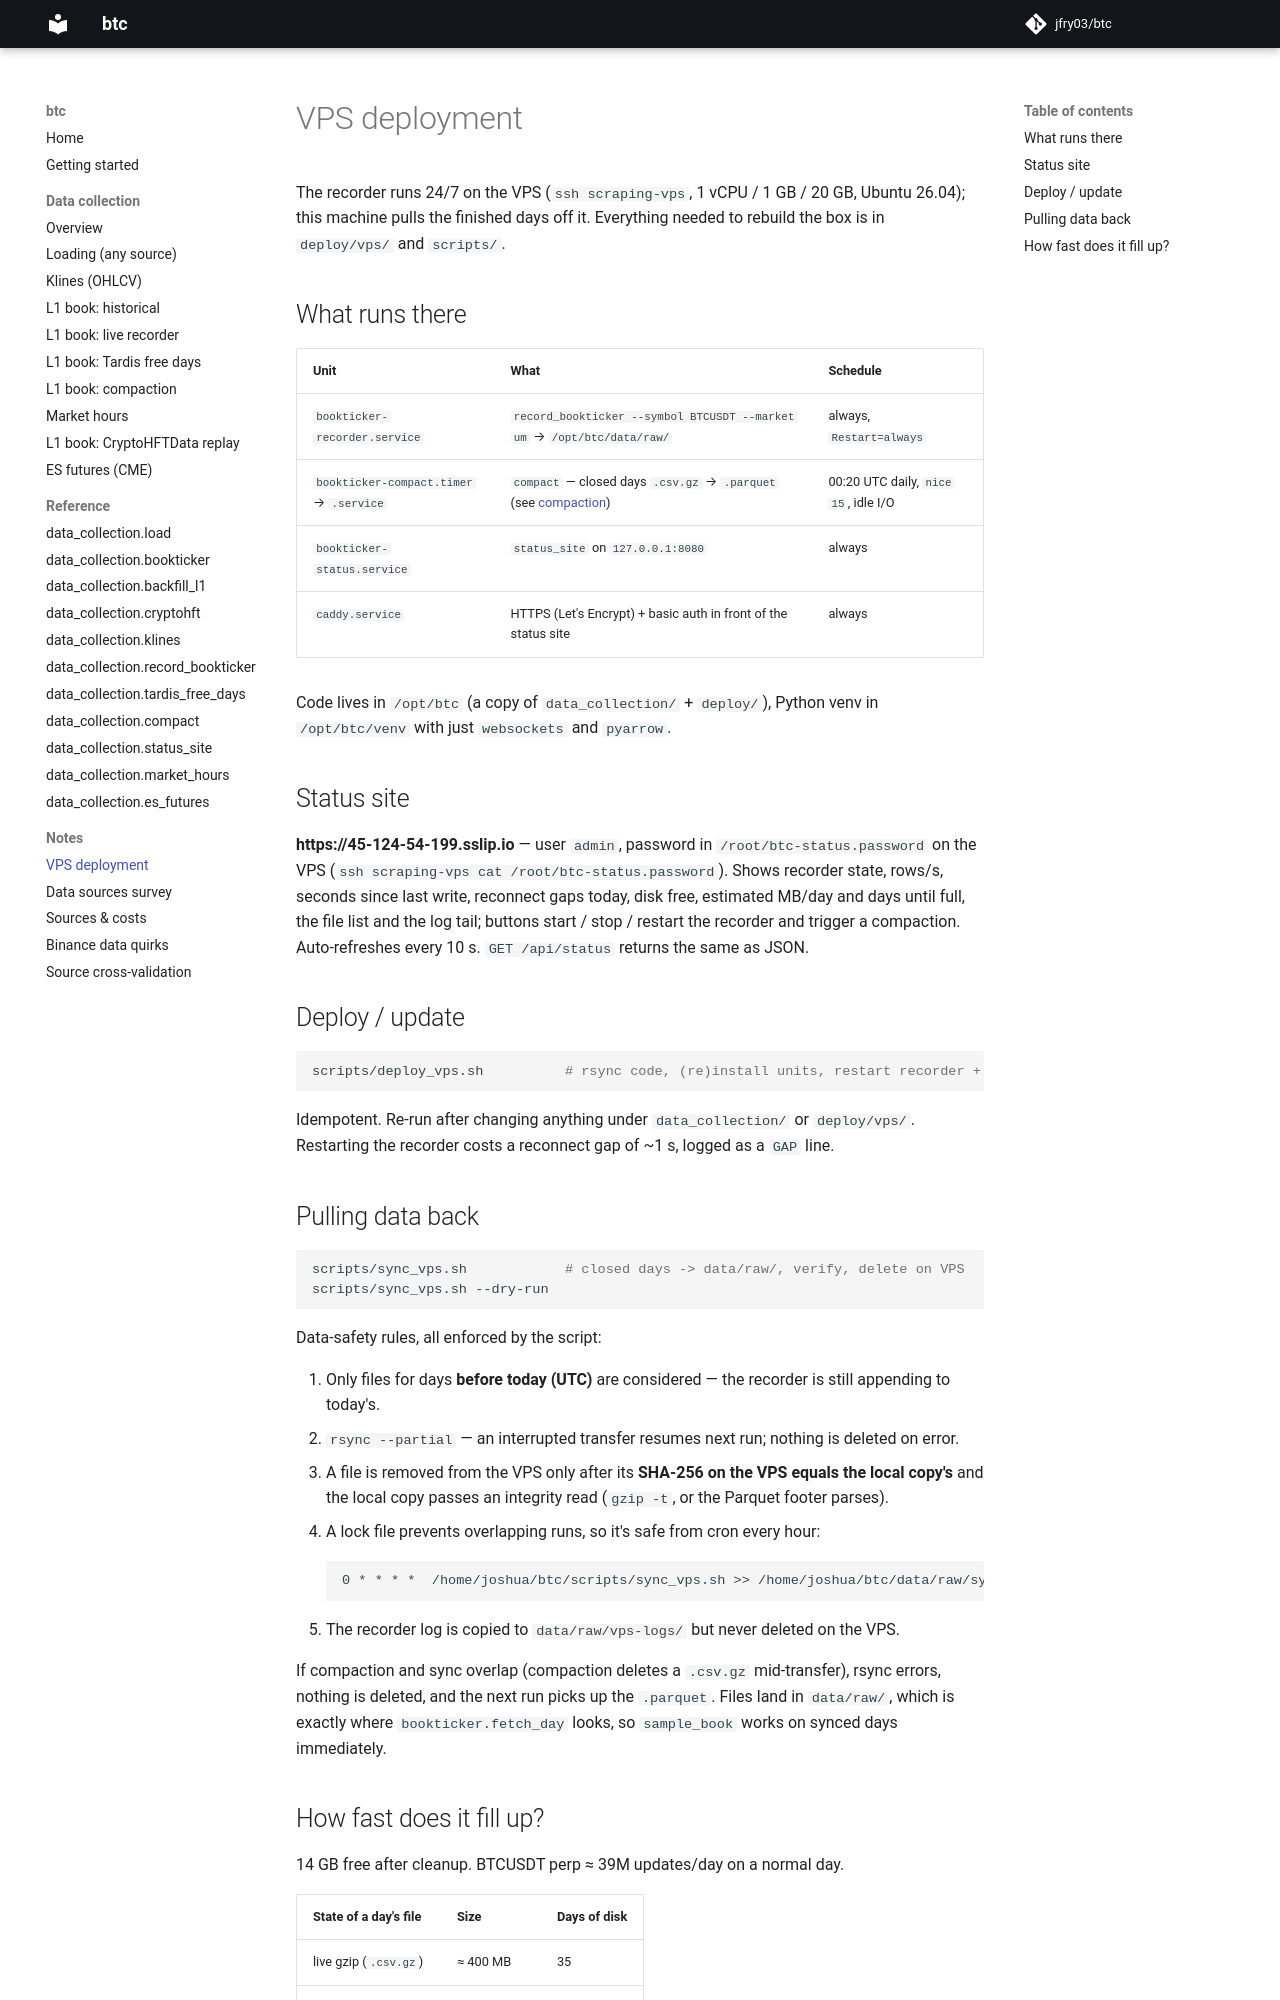

repository: jfry03/btc · page: notes/vps/index.html · generator: mkdocs

# VPS deployment

The recorder runs 24/7 on the VPS (`ssh scraping-vps`, 1 vCPU / 1 GB / 20 GB, Ubuntu 26.04);
this machine pulls the finished days off it. Everything needed to rebuild the box is in
`deploy/vps/` and `scripts/`.

## What runs there

| Unit | What | Schedule |
|---|---|---|
| `bookticker-recorder.service` | `record_bookticker --symbol BTCUSDT --market um` → `/opt/btc/data/raw/` | always, `Restart=always` |
| `bookticker-compact.timer` → `.service` | `compact` — closed days `.csv.gz` → `.parquet` (see [compaction](../data/compact.md)) | 00:20 UTC daily, `nice 15`, idle I/O |
| `bookticker-status.service` | `status_site` on `127.0.0.1:8080` | always |
| `caddy.service` | HTTPS (Let's Encrypt) + basic auth in front of the status site | always |

Code lives in `/opt/btc` (a copy of `data_collection/` + `deploy/`), Python venv in
`/opt/btc/venv` with just `websockets` and `pyarrow`.

## Status site

**https://45-124-54-199.sslip.io** — user `admin`, password in `/root/btc-status.password` on
the VPS (`ssh scraping-vps cat /root/btc-status.password`). Shows recorder state, rows/s,
seconds since last write, reconnect gaps today, disk free, estimated MB/day and days until
full, the file list and the log tail; buttons start / stop / restart the recorder and trigger
a compaction. Auto-refreshes every 10 s. `GET /api/status` returns the same as JSON.

## Deploy / update

```bash
scripts/deploy_vps.sh          # rsync code, (re)install units, restart recorder + status site
```

Idempotent. Re-run after changing anything under `data_collection/` or `deploy/vps/`.
Restarting the recorder costs a reconnect gap of ~1 s, logged as a `GAP` line.

## Pulling data back

```bash
scripts/sync_vps.sh            # closed days -> data/raw/, verify, delete on VPS
scripts/sync_vps.sh --dry-run
```

Data-safety rules, all enforced by the script:

1. Only files for days **before today (UTC)** are considered — the recorder is still appending to
   today's.
2. `rsync --partial` — an interrupted transfer resumes next run; nothing is deleted on error.
3. A file is removed from the VPS only after its **SHA-256 on the VPS equals the local copy's**
   and the local copy passes an integrity read (`gzip -t`, or the Parquet footer parses).
4. A lock file prevents overlapping runs, so it's safe from cron every hour:
   ```
   0 * * * *  /home/joshua/btc/scripts/sync_vps.sh >> /home/joshua/btc/data/raw/sync-cron.log 2>&1
   ```
5. The recorder log is copied to `data/raw/vps-logs/` but never deleted on the VPS.

If compaction and sync overlap (compaction deletes a `.csv.gz` mid-transfer), rsync errors,
nothing is deleted, and the next run picks up the `.parquet`. Files land in `data/raw/`, which
is exactly where `bookticker.fetch_day` looks, so `sample_book` works on synced days immediately.
